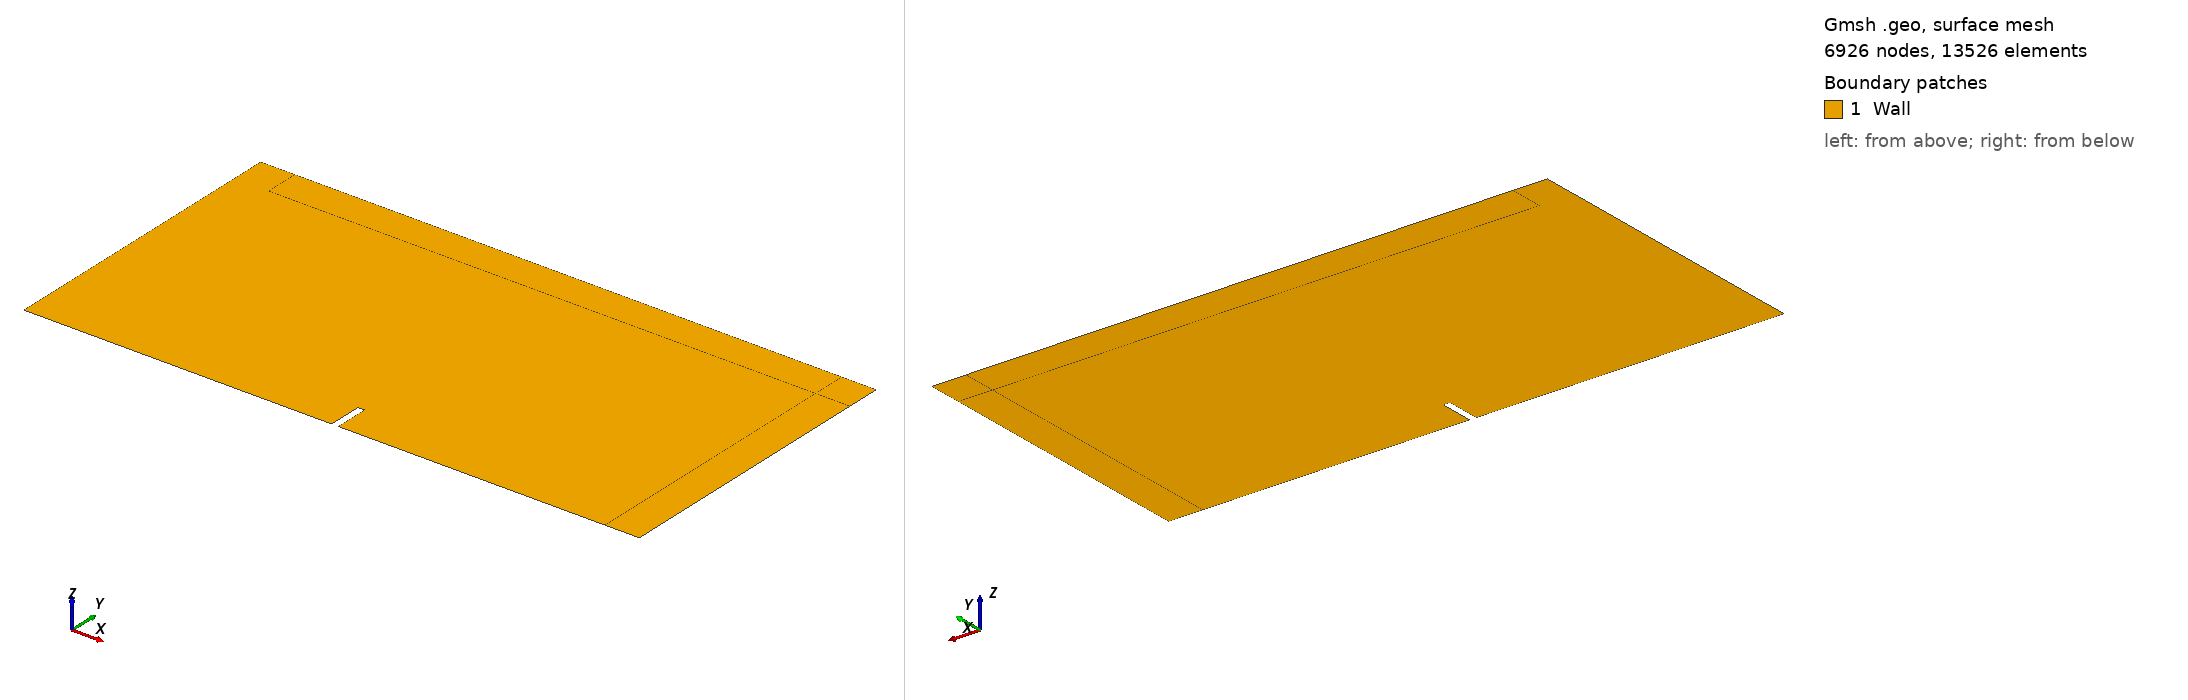

Gmsh geometry script, surface-meshed: 6926 nodes, 13526 surface elements. Boundary patches (legend numbers): 1 Wall. Left view from above one corner, right view from below the opposite corner. Legend entries are the model's physical surfaces. The drawing asked Gmsh for element sizes between 1% and 20% of the model's largest extent; the script's own settings can give other sizes.

=== fence2d_starter.geo (drawn) ===
cl__1 = 0.08;
Point(1) = {-4, 0, 0, 0.08};
Point(2) = {-0.6, 0, 0, 0.08};
Point(3) = {0, 0, 0, 0.08};
Point(4) = {0, 0.5, 0, 0.08};
Point(5) = {0.1, 0.5, 0, 0.08};
Point(6) = {0.1, 0, 0, 0.08};
Point(7) = {1, 0, 0, 0.08};
Point(8) = {4, 0, 0, 0.08};
Point(9) = {4, 4, 0, 0.08};
Point(10) = {-4, 4, 0, 0.08};
Point(20) = {-0.3, 0.3, 0, 0.08};
Point(21) = {0.6, 0.6, 0, 0.08};
Point(22) = {1, 0.4, 0, 0.08};
Point(23) = {-4.5, 0, 0, 0.08};
Point(24) = {4.5, 0, 0, 0.08};
Point(25) = {4.5, 4, 0, 0.08};
Point(26) = {4.5, 4.5, 0, 0.08};
Point(27) = {4, 4.5, 0, 0.08};
Point(28) = {-4, 4.5, 0, 0.08};
Point(29) = {-4.5, 4.5, 0, 0.08};
Point(30) = {-4.5, 4, 0, 0.08};
Line(1) = {1, 2};
Line(2) = {2, 3};
Line(3) = {3, 4};
Line(4) = {4, 5};
Line(5) = {5, 6};
Line(6) = {6, 7};
Line(7) = {7, 8};
Line(8) = {8, 9};
Line(9) = {9, 10};
Line(10) = {10, 1};
Line(13) = {23, 1};
Line(14) = {23, 30};
Line(15) = {30, 10};
Line(16) = {10, 28};
Line(17) = {28, 29};
Line(18) = {29, 30};
Line(19) = {28, 27};
Line(20) = {27, 9};
Line(21) = {9, 25};
Line(22) = {25, 26};
Line(23) = {26, 27};
Line(24) = {25, 24};
Line(25) = {24, 8};
Line Loop(12) = {1, 2, 3, 4, 5, 6, 7, 8, 9, 10};
Plane Surface(12) = {12};
Line Loop(27) = {13, -10, -15, -14};
Plane Surface(27) = {27};
Line Loop(29) = {18, 15, 16, 17};
Plane Surface(29) = {29};
Line Loop(31) = {19, 20, 9, 16};
Plane Surface(31) = {31};
Line Loop(33) = {23, 20, 21, 22};
Plane Surface(33) = {33};
Line Loop(35) = {24, 25, 8, 21};
Plane Surface(35) = {35};
Physical Line("Wall",1) = {1, 2, 3, 4, 5, 6, 7};
Physical Line("Far",3) = {13, 14, 17, 18, 19, 22, 23, 24, 25};
Field[1] = Attractor;
Field[1].EdgesList = {};
Field[1].FacesList = {};
Field[1].FieldX = -1;
Field[1].FieldY = -1;
Field[1].FieldZ = -1;
Field[1].NNodesByEdge = 20;
Field[1].NodesList = {2, 3, 4, 5, 6, 7, 20, 21, 22};
Field[2] = Threshold;
Field[2].DistMax = 2;
Field[2].DistMin = 0.5;
Field[2].IField = 1;
Field[2].LcMax = 0.08;
Field[2].LcMin = 0.01333333333333333;
Field[2].Sigmoid = 0;
Field[2].StopAtDistMax = 0;
Field[3] = Min;
Field[3].FieldsList = {2};
Background Field = 3;
Physical Surface("Wall", 1) = {27, 12, 29, 31, 33, 35};
